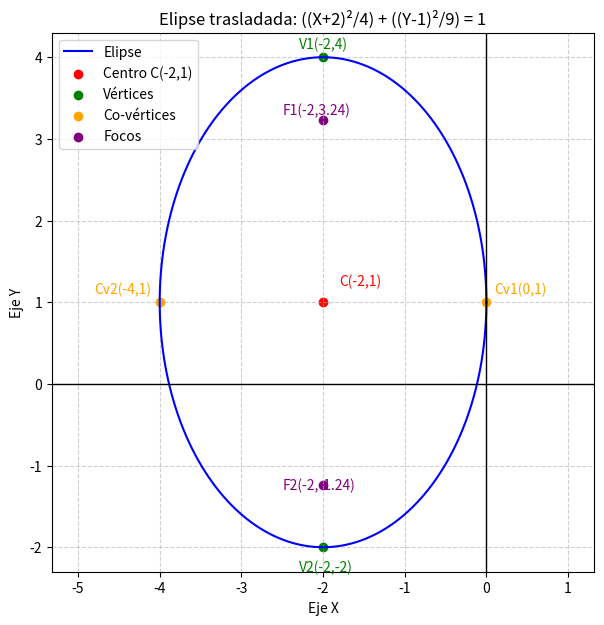

Here is the Python script that generated this plot:
import matplotlib.pyplot as plt
import numpy as np

# Parámetros de la elipse
h, k = -2, 1    # centro
a, b = 3, 2     # semiejes (a vertical, b horizontal)

# Ecuación paramétrica
t = np.linspace(0, 2*np.pi, 400)
x = h + b * np.cos(t)
y = k + a * np.sin(t)

# Focos
c = np.sqrt(a**2 - b**2)
focos = [(-2, 1 + c), (-2, 1 - c)]

# Vértices y co-vértices
vertices = [(-2, 1 + a), (-2, 1 - a)]
co_vertices = [(-2 + b, 1), (-2 - b, 1)]

# Dibujo
plt.figure(figsize=(7,7))
plt.plot(x, y, 'b', label='Elipse')
plt.scatter(h, k, color='red', label='Centro C(-2,1)')
plt.scatter(*zip(*vertices), color='green', label='Vértices')
plt.scatter(*zip(*co_vertices), color='orange', label='Co-vértices')
plt.scatter(*zip(*focos), color='purple', label='Focos')

# Etiquetas de puntos
plt.text(h+0.2, k+0.2, 'C(-2,1)', color='red')
plt.text(-2.3, 4.1, 'V1(-2,4)', color='green')
plt.text(-2.3, -2.3, 'V2(-2,-2)', color='green')
plt.text(0.1, 1.1, 'Cv1(0,1)', color='orange')
plt.text(-4.8, 1.1, 'Cv2(-4,1)', color='orange')
plt.text(-2.5, 3.3, 'F1(-2,3.24)', color='purple')
plt.text(-2.5, -1.3, 'F2(-2,-1.24)', color='purple')

# Ejes y cuadrícula
plt.axhline(0, color='black', linewidth=1)
plt.axvline(0, color='black', linewidth=1)
plt.grid(True, linestyle='--', alpha=0.6)
plt.axis('equal')
plt.xlabel('Eje X')
plt.ylabel('Eje Y')
plt.title('Elipse trasladada: ((X+2)²/4) + ((Y-1)²/9) = 1')
plt.legend()
plt.savefig('elipse_trasladada.png', dpi=300)
plt.show()
